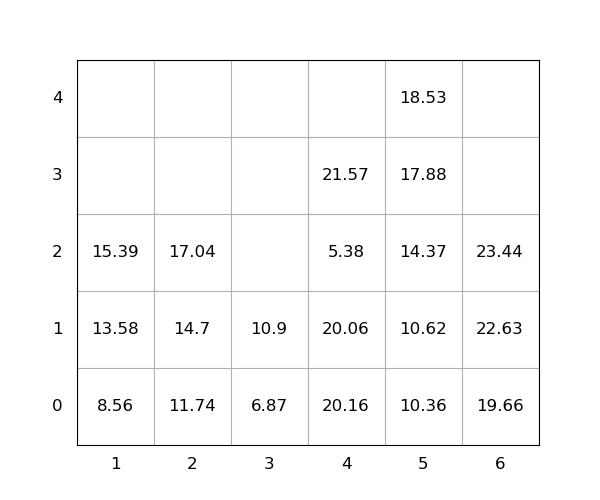

Values plotted in this chart, from the file beside it:
idx, loc_x, loc_y, loc_z, weight, group, score, seq, reloc, size(ft)
1, 4, 0, 0, 20.16, 0, 20.16, 0, 1.0, 20
2, 4, 0, 1, 20.06, 0, 20.06, 0, 1.0, 20
3, 4, 0, 2, 5.38, 0, 5.38, 0, 1.0, 20
4, 6, 0, 0, 19.66, 0, 19.66, 0, 0, 20
5, 5, 0, 0, 10.36, 0, 10.36, 0, 0, 20
6, 5, 0, 1, 10.62, 0, 10.62, 1, 0, 20
7, 5, 0, 2, 14.37, 0, 14.37, 2, 0, 20
8, 1, 0, 0, 8.56, 0, 8.56, 3, 0, 20
9, 6, 0, 1, 22.63, 0, 22.63, 4, 0, 20
10, 4, 0, 3, 21.57, 0, 21.57, 5, 1.0, 20
11, 2, 0, 0, 11.74, 0, 11.74, 6, 0, 20
12, 2, 0, 1, 14.7, 0, 14.7, 7, 0, 20
13, 5, 0, 3, 17.88, 0, 17.88, 8, 0, 20
14, 1, 0, 1, 13.58, 0, 13.58, 9, 0, 20
15, 5, 0, 4, 18.53, 0, 18.53, 10, 0, 20
16, 2, 0, 2, 17.04, 0, 17.04, 11, 0, 20
17, 3, 0, 0, 6.87, 0, 6.87, 12, 0, 20
18, 6, 0, 2, 23.44, 0, 23.44, 13, 0, 20
19, 1, 0, 2, 15.39, 0, 15.39, 14, 0, 20
20, 3, 0, 1, 10.9, 0, 10.9, 15, 0, 20
